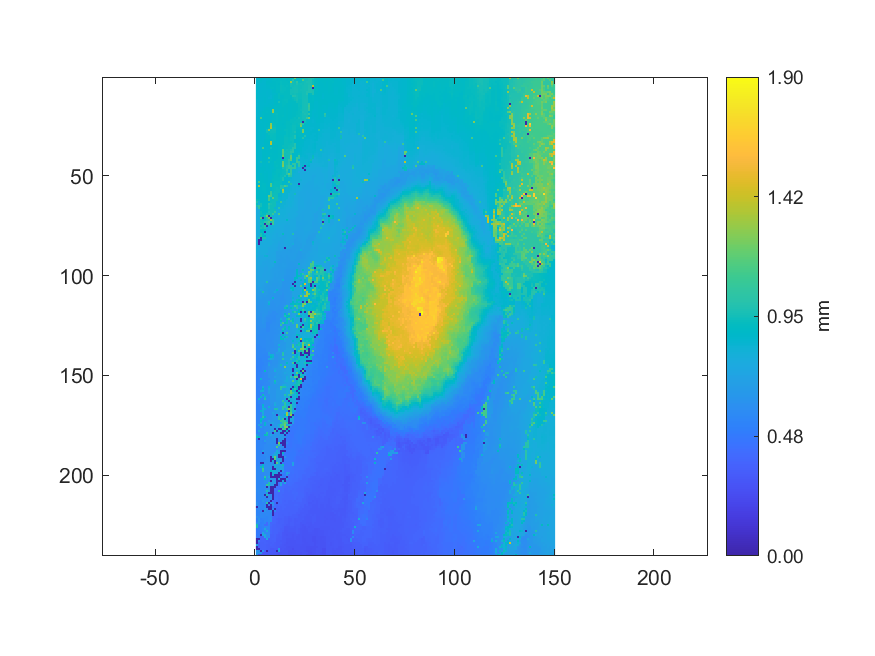

The table this chart was drawn from, first rows:
0.867335233439843, 0.867408185058565, 0.880721855475298, 0.878715685960448, 0.871375409271424, 0.87239865171297, 0.884276327108547, 0.881562718870039, 0.884511500089952, 0.902466237303001, 0.902215706086075, 0.905334387786433, 0.90841563378771, 0.922438662707541, 0.920234755910366, 0.912081452628482, 0.91122043154962, 0.909392801522695, 0.9032187908435, 1.22444492575981, 0.915940209302978, 0.914350631926619, 0.932064436819941, 0.930756107131549
0.8648, 0.8757, 0.8765, 0.868, 0.8653, 0.8728, 0.8817, 0.8815, 0.9047, 0.905, 0.898, 0.9028, 0.9198, 0.9192, 0.9151, 0.9126, 0.9139, 0.9177, 1.027, 0.9182, 0.9141, 0.9141, 0.9333, 1.153
0.8647, 0.8747, 0.8754, 0.8612, 0.8621, 0.8837, 0.8878, 0.8886, 0.8948, 0.8977, 0.8987, 0.8981, 0.9216, 0.919, 0.917, 0.9172, 0.9122, 1.317, 0.9514, 0.9419, 1.03, 0.9262, 0.9304, 0.9492
0.8645, 0.8731, 0.8594, 0.86, 0.862, 0.8795, 0.8829, 0.8926, 0.8959, 0.8953, 0.9018, 0.8948, 0.9239, 0.9183, 0.9181, 0.9194, 0.9145, 0.9646, 0.9485, 0.9463, 0.9737, 0.945, 0.9528, 0.9495
0.8725, 0.873, 0.8582, 0.8657, 0.8655, 0.873, 0.8723, 0.8946, 0.898, 0.8942, 0.8993, 0.8993, 0.9296, 0.9214, 0.9202, 0.9212, 0.9172, 0.9547, 0.9476, 0.9532, 0.9549, 0.9471, 0.9477, 0.9549
0.8681, 0.8666, 0.8585, 0.8655, 0.8684, 0.8697, 0.8707, 0.9015, 0.9012, 0.89, 0.9001, 0.9023, 0.9329, 0.9218, 0.9223, 0.9197, 0.92, 0.9324, 0.9508, 0.9573, 0.9569, 0.9479, 0.9492, 0.9545
0.8691, 0.8582, 0.8575, 0.8646, 0.8668, 0.866, 0.8649, 0.8684, 0.8852, 0.888, 0.9069, 0.8982, 0.9311, 0.9222, 0.9204, 0.9176, 0.9185, 0.9556, 0.9505, 0.9583, 0.9581, 0.9458, 0.9529, 0.9549
0.8681, 0.8589, 0.859, 0.8644, 0.8662, 0.8598, 0.8621, 0.8626, 0.8809, 0.8858, 0.9027, 0.8956, 0.9212, 0.9205, 0.9195, 0.9142, 0.9148, 0.9572, 0.9499, 0.958, 0.9579, 0.9437, 0.9442, 0.9536
0.87, 0.8566, 0.8623, 0.863, 0.8671, 0.8588, 0.8612, 0.861, 0.8751, 0.8757, 0.8905, 0.9185, 0.9187, 0.9177, 0.9191, 0.9169, 0.9147, 0.9512, 0.9491, 0.955, 0.9488, 0.9417, 0.9417, 0.9513
0.8731, 0.8612, 0.861, 0.862, 0.8683, 0.8613, 0.8579, 0.8534, 0.8735, 0.891, 0.8908, 0.9161, 0.9033, 0.9032, 0.9173, 0.918, 0.9137, 0.9085, 0.9877, 0.982, 0.9508, 0.9365, 0.9402, 0.9501
0.8762, 0.8613, 0.8616, 0.8612, 0.869, 0.8615, 0.8519, 0.8519, 0.8726, 0.8915, 0.8909, 0.9149, 0.9056, 0.9119, 0.9167, 0.9159, 0.9139, 0.9062, 0.9287, 0.9489, 0.9516, 0.9351, 0.9401, 0.9513
0.8491, 0.8601, 0.8609, 0.8636, 0.8705, 0.8633, 0.8613, 0.8701, 0.8717, 0.8908, 0.8866, 0.8866, 0.9056, 0.9167, 0.9221, 0.9213, 0.9068, 0.9065, 0.9132, 0.9359, 0.9589, 0.935, 0.9344, 0.9562
0.8483, 0.8602, 0.8614, 0.8662, 0.8731, 0.8653, 0.863, 0.8719, 0.872, 0.8933, 0.888, 0.9675, 0.9069, 0.9176, 0.9201, 0.9243, 0.9018, 0.9058, 0.9088, 0.9111, 0.9489, 0.9277, 0.9292, 0.9532
0.839, 0.8613, 0.8629, 0.8632, 0.8676, 0.8666, 0.8716, 0.8741, 0.8734, 0.8946, 0.8845, 0.9042, 0.9044, 0.9173, 0.916, 0.9102, 0.9023, 0.9025, 0.9092, 0.9061, 0.9094, 0.9283, 0.9279, 0.9518
0.8406, 0.8616, 0.8619, 0.8637, 0.8722, 0.8695, 0.8731, 0.8801, 0.8769, 0.9021, 0.9013, 0.9057, 0.9043, 0.9144, 0.9079, 0.9077, 0.9026, 0.9023, 0.9063, 0.9076, 0.9076, 0.9277, 0.9275, 0.9543
0.8478, 0.8641, 0.8625, 0.8713, 0.8786, 0.8923, 0.888, 0.8854, 0.8849, 0.9052, 0.9004, 0.9065, 0.905, 0.9117, 0.904, 0.9076, 0.9028, 0.9018, 0.9091, 0.9075, 0.9056, 0.9244, 0.9301, 0.9509
0.8485, 0.8631, 0.8654, 0.872, 0.8913, 0.8968, 0.8959, 0.8859, 1.297, 0.9071, 0.9078, 0.9052, 0.9057, 0.9103, 0.9028, 0.9062, 0.9026, 0.9016, 0.9096, 0.907, 0.907, 0.9213, 0.9376, 0.9557
0.8479, 0.8633, 0.8713, 0.8967, 0.8948, 0.9015, 0.8969, 0.8922, 1.294, 0.9099, 0.9082, 0.9079, 0.9096, 0.9104, 0.9039, 0.906, 0.9018, 0.9009, 0.9108, 0.9085, 0.913, 0.9252, 0.9276, 0.9702
0.849, 0.865, 0.8698, 0.9032, 0.8905, 0.8904, 0.8975, 0.8927, 0.9138, 0.9162, 0.9269, 0.9115, 0.909, 0.91, 0.9023, 0.9114, 0.9023, 0.9006, 0.9074, 0.9082, 0.9198, 0.9246, 0.9376, 0.9511
0.8487, 0.8647, 0.8652, 0.9023, 0.8912, 0.8924, 0.8954, 0.8938, 0.9114, 0.9056, 0.9176, 0.9109, 0.9113, 0.913, 0.9019, 0.9101, 0.9017, 0.9013, 0.9071, 0.9075, 0.9216, 0.9243, 0.9354, 0.9498
0.8627, 0.8625, 1.155, 0.8959, 0.8857, 0.8926, 0.8937, 0.8958, 0.9084, 0.9018, 0.9148, 0.9099, 0.9103, 0.9028, 0.903, 0.9124, 0.9053, 0.9022, 0.9191, 0.9278, 0.9194, 0.9532, 0.9384, 0.9517
0.861, 0.8677, 0.8849, 0.8944, 0.8793, 0.8856, 0.8949, 0.8937, 0.906, 0.9011, 0.9134, 0.9071, 0.9066, 0.9003, 0.907, 0.9127, 0.9047, 0.9231, 0.9274, 0.9234, 0.9309, 0.93, 0.94, 0.9492
0.8577, 0.8693, 0.8724, 0.8875, 0.8767, 0.8826, 0.8952, 0.8944, 0.9145, 0.9126, 0.9145, 0.9044, 0.9035, 0.8987, 0.9053, 0.9143, 0.913, 0.921, 0.9273, 0.9295, 0.9311, 0.9343, 0.9344, 0.004285
0.8588, 0.8713, 0.8811, 0.882, 0.8762, 0.8945, 0.8964, 1.277, 0.9185, 0.9171, 0.9055, 0.9047, 0.905, 0.8971, 0.9109, 0.915, 0.9146, 0.9163, 0.9292, 0.9306, 0.9233, 0.9352, 1.163, 0.9889
0.8569, 0.8722, 0.8815, 0.8786, 0.8748, 0.8959, 0.9019, 1.334, 0.923, 0.9248, 0.9019, 0.9034, 0.9044, 0.8991, 0.9047, 0.9162, 0.9156, 0.9249, 0.9358, 0.9353, 0.924, 0.9215, 1.237, 0.8958
0.8617, 0.8712, 0.8766, 0.8773, 0.8751, 0.8987, 0.9217, 1.351, 0.9403, 0.9359, 0.9031, 0.9026, 0.9066, 0.9003, 0.901, 0.916, 0.917, 0.9217, 0.9362, 0.9411, 0.9182, 0.9195, 0.919, 0.9096
0.8604, 0.8682, 0.8772, 0.8732, 0.872, 0.9586, 1.272, 0.9413, 0.9427, 0.9455, 0.9045, 0.9021, 0.9072, 0.9014, 0.9212, 0.9221, 0.9189, 0.9233, 0.9371, 0.9399, 0.9104, 0.9125, 0.9171, 1.234
0.8569, 0.8712, 0.8722, 0.8695, 0.8697, 0.9523, 0.925, 0.9384, 0.942, 0.9418, 0.9024, 0.9019, 0.9049, 0.9011, 0.9019, 0.9215, 0.9188, 0.9255, 0.9356, 0.971, 0.9078, 0.9111, 0.9142, 1.244
0.8578, 0.8721, 0.8712, 0.8687, 0.8736, 0.9054, 0.9294, 0.9304, 0.9333, 0.9204, 0.9015, 0.9036, 0.904, 0.9026, 0.9015, 0.9243, 0.9194, 0.9314, 0.934, 0.9342, 0.8974, 0.899, 0.9076, 0.8825
0.8584, 0.8718, 0.8713, 0.8676, 0.8713, 0.9044, 0.9046, 0.9287, 0.9234, 0.9211, 0.9047, 0.9048, 0.9064, 0.905, 0.9254, 0.9252, 0.9201, 0.9335, 0.9357, 0.9959, 0.8951, 0.9003, 0.902, 0.8974
0.8623, 0.8711, 0.8704, 0.8655, 0.8717, 0.899, 0.902, 0.9241, 0.925, 0.9219, 0.9041, 0.9021, 0.9108, 0.9075, 0.9317, 0.9285, 0.9227, 0.9371, 0.9401, 0.9902, 0.892, 0.8904, 0.8996, 0.9942
0.8624, 0.8692, 0.8707, 0.8662, 0.8927, 0.8952, 0.8951, 0.901, 0.9261, 0.9257, 0.9027, 0.9037, 0.9128, 0.912, 0.9289, 0.929, 0.9244, 0.9399, 0.9406, 0.8902, 0.8902, 0.891, 0.8753, 0.8719
0.8598, 0.8682, 0.8677, 0.8696, 0.891, 0.8925, 0.8884, 1.369, 0.9182, 0.9057, 0.9013, 0.9108, 0.9111, 0.9124, 0.929, 0.9278, 0.9271, 0.9265, 0.9408, 0.8894, 0.8891, 0.8917, 0.8743, 0.8744
0.8647, 0.866, 0.8648, 0.8654, 0.8886, 0.8877, 0.8862, 1.396, 0.909, 0.8996, 0.8991, 0.9026, 0.9078, 0.9108, 0.9278, 0.9282, 0.929, 0.9422, 0.9433, 1.007, 0.8819, 0.8831, 0.8707, 0.865
0.8667, 0.866, 0.8653, 0.8845, 0.8888, 0.8811, 0.881, 0.888, 0.9035, 0.8966, 0.8979, 0.9024, 0.9059, 0.9277, 0.9294, 0.928, 0.9395, 0.9425, 0.9431, 0.9989, 0.879, 0.8786, 0.8683, 0.8673
0.8645, 0.8656, 0.8615, 1.148, 0.8872, 0.8796, 0.8789, 0.9553, 0.8985, 0.8915, 0.8912, 0.9027, 0.9036, 0.9189, 0.9288, 0.9297, 0.9392, 0.9404, 1.009, 1.011, 0.8775, 0.8776, 0.8707, 0.8529
0.8644, 0.8658, 0.8587, 0.8942, 0.8895, 0.8792, 0.8791, 0.896, 0.8979, 0.8909, 0.891, 0.9027, 0.9043, 1.186, 0.9381, 0.9551, 0.9467, 0.972, 1.018, 0.8868, 0.8784, 0.8726, 0.8722, 0.8523
0.8636, 0.8645, 0.8571, 0.8876, 0.8869, 0.8814, 0.8798, 0.8968, 0.8965, 0.8903, 0.8916, 0.9037, 0.9059, 1.183, 0.9555, 0.9464, 0.9532, 1.019, 1.02, 0.8814, 0.8782, 0.8686, 0.8603, 0.852
0.8617, 0.8628, 0.8578, 0.8895, 0.8884, 0.8768, 0.8826, 0.9014, 0.896, 0.8919, 0.8945, 0.906, 0.9041, 1.16, 0.9448, 0.9518, 0.9523, 0.9851, 0.8789, 0.8802, 0.881, 0.9247, 0.8558, 0.8487
0.8612, 0.8614, 0.8578, 0.8875, 0.8863, 0.8783, 0.881, 0.8977, 0.896, 0.8925, 0.8942, 0.9054, 0.9046, 1.234, 0.9486, 0.9442, 0.9523, 1.195, 0.8758, 0.8789, 0.8783, 1.071, 0.8464, 0.8452
0.8602, 0.86, 0.8578, 0.8858, 0.8855, 0.8771, 1.075, 0.9027, 0.8933, 0.8935, 0.8942, 0.9074, 0.9066, 0.003734, 0.9444, 0.9445, 0.9571, 1.211, 0.874, 0.8779, 1.074, 1.057, 0.8386, 0.8333
0.8629, 0.8584, 0.8599, 0.8858, 0.8854, 0.8779, 0.8792, 0.9032, 0.8894, 0.8897, 0.9102, 0.908, 0.9077, 0.9121, 0.9487, 0.9447, 1.027, 1.163, 0.8693, 0.8773, 1.068, 0.8481, 0.8297, 0.8351
0.8635, 0.8481, 0.9483, 0.8844, 0.8834, 0.8755, 0.9573, 0.8842, 0.8849, 0.9131, 0.9097, 0.9094, 0.9088, 1.214, 0.9489, 0.9464, 0.9981, 0.8718, 0.8711, 0.8779, 1.076, 1.06, 0.8263, 0.835
0.8645, 0.8575, 0.8585, 0.8828, 0.8832, 0.8746, 0.8796, 0.8799, 0.8818, 0.9119, 0.911, 0.9117, 0.9149, 1.237, 0.9486, 0.9514, 1.004, 0.8736, 1.047, 1.05, 0.8526, 1.036, 0.8165, 0.8346
0.8645, 0.8578, 0.8599, 0.8865, 0.8769, 0.8747, 0.8793, 0.8728, 0.8804, 0.9059, 0.913, 0.9128, 0.9135, 1.261, 0.9458, 0.9846, 1.058, 1.064, 0.8547, 1.051, 0.8581, 1.021, 0.8014, 0.885
0.8646, 0.8567, 0.8844, 0.886, 0.8844, 0.8742, 0.8761, 0.8711, 0.8713, 0.9044, 0.9115, 0.9121, 0.9116, 0.979, 0.9426, 0.9845, 1.063, 1.063, 1.057, 1.071, 0.8314, 0.8042, 0.798, 0.004039
0.8553, 0.8573, 0.8823, 0.8854, 0.8846, 0.8749, 0.8739, 0.8709, 0.8965, 0.898, 0.9138, 0.9145, 0.9142, 0.9225, 0.9408, 1.06, 0.8727, 1.066, 0.8306, 0.8274, 0.8204, 0.8093, 0.7587, 0.7585
0.8554, 0.856, 0.8832, 0.8844, 0.875, 0.876, 0.8704, 0.8689, 0.8924, 0.9089, 0.9133, 0.9144, 0.9146, 0.9343, 0.9349, 0.9919, 0.8618, 1.061, 0.835, 0.8258, 0.8209, 0.7626, 0.7631, 0.7606
0.8605, 0.8583, 0.9085, 0.8879, 0.8778, 0.886, 0.8735, 0.8727, 0.9007, 0.8998, 0.915, 0.9127, 0.9156, 0.9346, 0.935, 0.9999, 1.187, 1.066, 0.8276, 0.8236, 0.8178, 0.8156, 0.7638, 0.7614
0.863, 0.8623, 0.8918, 0.8912, 0.8813, 0.8863, 0.8748, 0.8754, 0.8984, 0.9174, 0.917, 0.9123, 0.9298, 0.9301, 0.9724, 0.8843, 1.033, 1, 0.8283, 0.8199, 0.8155, 0.8129, 0.7716, 0.7636
0.8643, 0.8635, 0.8914, 0.8918, 0.8829, 0.8859, 0.8719, 0.8716, 0.9028, 0.914, 0.9153, 0.9153, 0.9281, 0.975, 0.8846, 0.8751, 0.855, 0.8421, 0.8241, 0.8156, 0.8149, 0.8135, 0.7753, 0.7642
0.8659, 0.8702, 0.8928, 0.8922, 0.8844, 0.8852, 0.8728, 0.8741, 0.9199, 0.9162, 0.9159, 0.9189, 0.9257, 0.9808, 0.8783, 0.8716, 0.8547, 0.8269, 0.8182, 0.8127, 0.8134, 0.8117, 0.8124, 0.764
0.8693, 1.149, 0.8921, 0.8931, 0.8836, 0.8856, 0.8748, 0.8814, 0.9121, 0.9242, 0.9234, 0.921, 0.9205, 0.8757, 0.8696, 0.8696, 1.088, 0.8194, 0.8137, 0.8084, 0.8086, 0.8115, 0.7798, 0.7622
0.8688, 0.8749, 0.8923, 0.8992, 0.8993, 0.8787, 0.8748, 1.16, 0.9194, 0.925, 0.924, 0.9238, 0.921, 0.8817, 0.8689, 0.8495, 0.8426, 0.9717, 0.8089, 0.8045, 0.8031, 0.004034, 0.7648, 0.7596
0.8696, 1.345, 0.8918, 0.9065, 0.9058, 0.8795, 0.8828, 1.168, 0.9217, 0.9283, 0.9258, 0.9243, 0.9914, 0.9795, 1.154, 1.04, 0.8347, 0.812, 0.802, 0.8024, 0.8023, 0.8989, 0.7677, 0.755
0.8698, 0.8789, 0.8918, 0.9038, 0.905, 0.8878, 0.8884, 0.9055, 0.9264, 0.93, 0.9378, 0.9299, 0.9799, 0.9947, 0.839, 0.8357, 0.8332, 0.8144, 0.8019, 0.8025, 0.7833, 0.7732, 0.7658, 0.7521
0.8717, 0.8883, 0.8957, 0.9027, 0.9034, 0.8887, 0.8895, 0.8914, 0.922, 0.9341, 0.937, 0.9365, 0.8676, 1.344, 0.8391, 0.8321, 0.8338, 0.8127, 0.8053, 0.8052, 0.7865, 0.7741, 0.762, 0.7444
0.877, 0.8867, 0.8868, 0.8973, 0.9046, 0.8856, 0.8891, 1.065, 0.9259, 0.9387, 0.9384, 0.9397, 0.8615, 1.253, 0.8328, 0.8318, 0.832, 0.809, 0.8063, 0.7998, 0.7769, 0.7633, 0.749, 0.7451
0.8877, 0.8852, 0.8879, 0.8903, 0.8925, 0.8847, 0.8908, 1.101, 0.9376, 0.9385, 0.9382, 0.8547, 0.8499, 0.8381, 0.8317, 0.8323, 0.8078, 0.8055, 0.8047, 0.9509, 0.7692, 0.7563, 0.7484, 0.749
0.8889, 0.8856, 0.8874, 0.8875, 0.8877, 0.8845, 1.218, 1.131, 0.9335, 0.943, 0.9426, 0.8546, 0.8477, 0.8311, 0.8324, 0.8332, 0.8048, 0.8036, 0.8046, 0.7719, 0.7689, 0.7519, 0.7496, 0.7469
0.8889, 0.8915, 0.8878, 0.8846, 0.8888, 0.8895, 1.105, 0.9254, 1.176, 0.9467, 0.9488, 0.8431, 0.8418, 0.8305, 0.831, 0.8325, 0.7944, 0.7956, 0.805, 0.7727, 0.764, 0.7506, 0.7551, 0.7476
... 179 more rows
